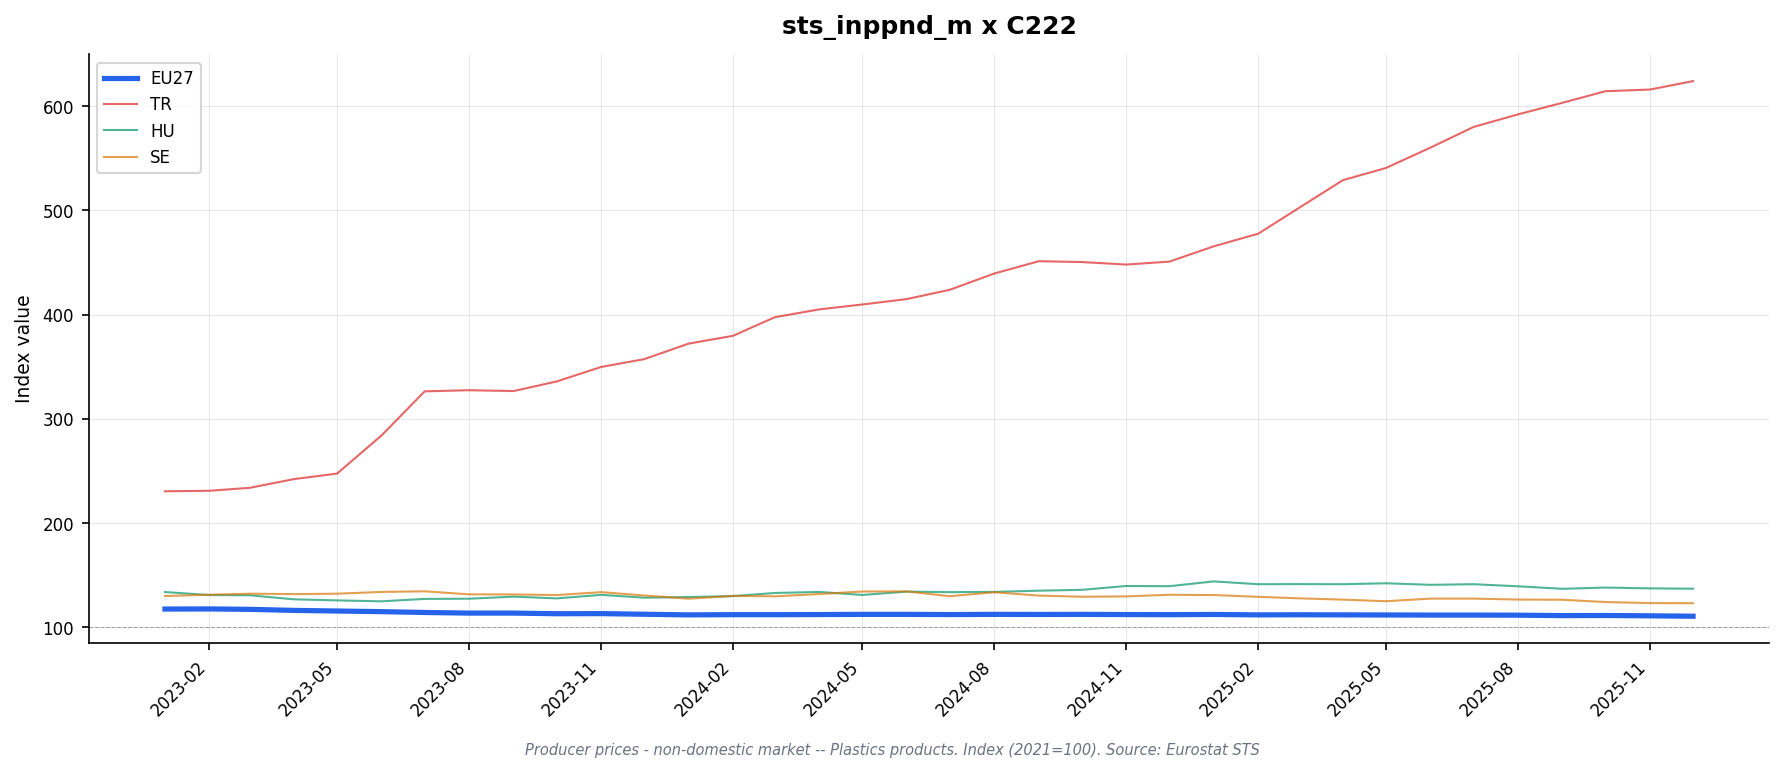

Data behind this chart, as committed beside it:
freq, indic_bt, nace_r2, s_adj, unit, geo\TIME_PERIOD, 2023-01, 2023-02, 2023-03, 2023-04, 2023-05, 2023-06, 2023-07, 2023-08, 2023-09, 2023-10, 2023-11, 2023-12, 2024-01, 2024-02, 2024-03, 2024-04, 2024-05, 2024-06
M, PRC_PRR_NDOM, C222, NSA, I21, DE, 117.8, 117.6, 117.6, 117.1, 116.9, 116.6, 115.8, 115.5, 115.5, 115.1, 115.4, 115.1, 114.8, 114.7, 114.8, 114.5, 114.5, 114.7
M, PRC_PRR_NDOM, C222, NSA, I21, EA19, 118.3, 118.1, 117.9, 117.2, 117.0, 116.5, 115.7, 115.3, 115.1, 114.5, 114.7, 114.3, 114.0, 114.1, 114.1, 114.2, 114.4, 114.4
M, PRC_PRR_NDOM, C222, NSA, I21, EA20, 118.4, 118.2, 118.1, 117.3, 117.1, 116.6, 115.8, 115.4, 115.2, 114.5, 114.7, 114.4, 114.1, 114.1, 114.2, 114.3, 114.5, 114.4
M, PRC_PRR_NDOM, C222, NSA, I21, EA21, 118.4, 118.2, 118.1, 117.3, 117.1, 116.6, 115.8, 115.4, 115.2, 114.5, 114.7, 114.4, 114.1, 114.1, 114.2, 114.3, 114.5, 114.4
M, PRC_PRR_NDOM, C222, NSA, I21, EL, 130.7, 128.4, 126.2, 124.7, 124.8, 124.9, 124.8, 123.0, 121.5, 118.9, 118.2, 116.4, 117.6, 115.9, 115.0, 116.2, 116.1, 115.8
M, PRC_PRR_NDOM, C222, NSA, I21, ES, 114.8, 116.1, 115.8, 115.4, 115.0, 114.9, 114.5, 114.6, 114.3, 113.9, 114.0, 113.4, 113.6, 113.4, 112.9, 113.3, 113.4, 113.4
M, PRC_PRR_NDOM, C222, NSA, I21, EU27_2020, 117.7, 117.8, 117.4, 116.4, 115.8, 115.2, 114.4, 113.8, 113.8, 113.2, 113.3, 112.7, 112.1, 112.3, 112.3, 112.4, 112.6, 112.6
M, PRC_PRR_NDOM, C222, NSA, I21, FI, , , , , , , , , , , , , , , , , , 
M, PRC_PRR_NDOM, C222, NSA, I21, FR, 114.7, 114.9, 115.3, 113.9, 114.1, 114.5, 114.6, 113.7, 113.9, 113.7, 113.3, 112.8, 111.7, 111.6, 111.4, 111.7, 112.3, 112.3
M, PRC_PRR_NDOM, C222, NSA, I21, HU, 134.0, 131.1, 130.9, 127.0, 126.0, 125.1, 127.4, 127.6, 129.6, 127.9, 131.3, 128.6, 129.2, 130.1, 133.1, 134.1, 131.2, 134.4
M, PRC_PRR_NDOM, C222, NSA, I21, IE, , , , , , , , , , , , , , , , , , 
M, PRC_PRR_NDOM, C222, NSA, I21, IT, 121.8, 121.2, 120.8, 119.5, 118.8, 117.0, 116.4, 115.9, 114.9, 113.2, 113.9, 113.8, 113.0, 113.3, 114.1, 114.9, 115.3, 114.0
M, PRC_PRR_NDOM, C222, NSA, I21, LT, 113.2, 111.7, 111.3, 109.7, 108.8, 108.2, 107.0, 108.4, 108.5, 108.2, 107.8, 108.2, 106.6, 106.6, 106.6, 107.8, 107.2, 107.8
M, PRC_PRR_NDOM, C222, NSA, I21, NL, 120.5, 120.5, 119.9, 119.8, 119.6, 119.4, 117.8, 117.4, 117.1, 116.4, 116.9, 116.4, 117.3, 117.8, 117.3, 116.6, 117.1, 117.3
M, PRC_PRR_NDOM, C222, NSA, I21, NO, , , , , , , , , , , , , , , , , , 
M, PRC_PRR_NDOM, C222, NSA, I21, PL, , , , , , , , , , , , , , , , , , 
M, PRC_PRR_NDOM, C222, NSA, I21, PT, 115.1, 113.6, 113.7, 112.0, 110.7, 110.4, 107.0, 106.4, 106.5, 108.1, 106.2, 105.0, 104.5, 104.7, 103.8, 104.8, 105.4, 105.9
M, PRC_PRR_NDOM, C222, NSA, I21, RO, , , , , , , , , , , , , , , , , , 
M, PRC_PRR_NDOM, C222, NSA, I21, SE, 130.2, 131.4, 132.4, 132.0, 132.4, 134.1, 134.7, 131.8, 131.7, 131.1, 133.9, 130.7, 127.6, 130.3, 129.9, 132.1, 134.5, 134.6
M, PRC_PRR_NDOM, C222, NSA, I21, SK, , , , , , , , , , , , , , , , , , 
M, PRC_PRR_NDOM, C222, NSA, I21, TR, 230.6, 231.1, 233.9, 242.3, 247.6, 284.2, 326.4, 327.5, 326.7, 335.9, 349.8, 357.3, 372.2, 379.7, 397.5, 405.0, 409.7, 414.9
